Image classification data set "parts" (rahualrai/parts_classification on GitHub). Class labels (5): connector, gear, plate, shaft, spring.

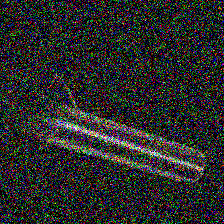
Label: shaft

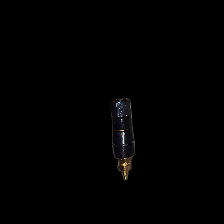
Label: connector

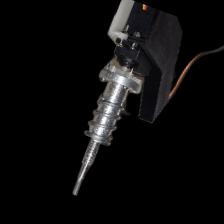
Label: spring

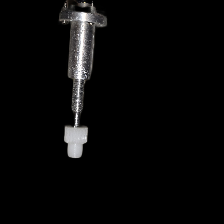
Label: gear

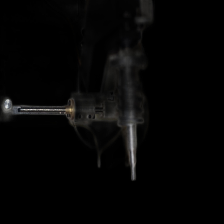
Label: spring

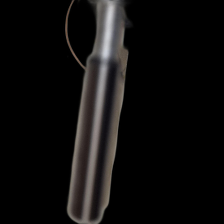
Label: shaft
